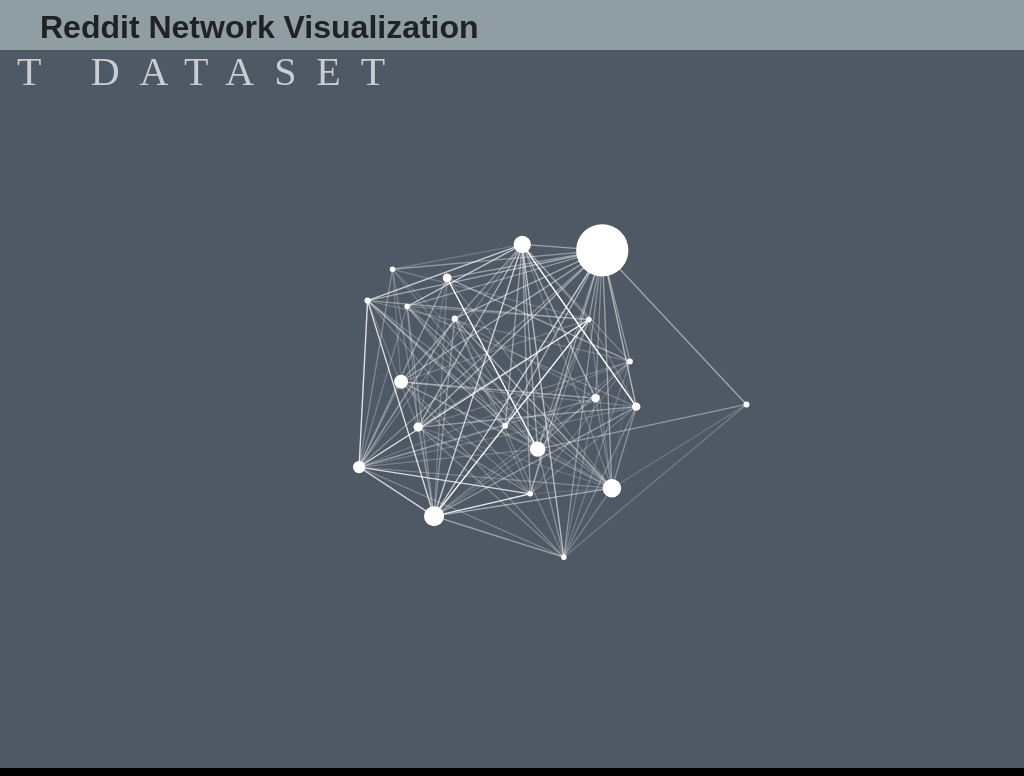
D3 v4 page, settled after 480 driven frames (8 s of simulated time); the page loaded 1 data file(s).


// ── app.js
document.addEventListener('DOMContentLoaded', function(e) {     
	d3.json("data/batch2.json", function (data) {
        var height = window.innerHeight,
            width = window.innerWidth,
            radius = 5;

        var svg = d3.select("#network")
          .append("svg")
          .attr("height", height)
          .attr("width", width)
          .call(d3.zoom()
            .on("zoom", function () {
            svg.attr("transform", d3.event.transform)
          }))
          .append("g")

        svg.append("rect")
            .attr("width", "100%")
            .attr("height", "100%")
            .attr("fill", "#4e5965")
                    // .attr("fill", "#4e5965")

        svg.append("text").text('REDDIT DATASET')
          .attr("x", (100))
          .attr("y",(85))
          .attr("opacity", 0.7)
          .attr("font-family", "Titillium Web")
          .attr("letter-spacing", "0.5em")
          .attr("font-style", "normal")
          .attr("text-anchor", "middle")
          .style("font-size", "40px")
          .style("fill", "white")

        const simulation = d3
            .forceSimulation()
            .nodes(data.nodes)
            .force("charge_force", d3.forceManyBody()
                .strength(-50))
            .force("center_force", d3.forceCenter(width / 2, height / 2))
      		.force('collide', d3.forceCollide()
                .radius(20)
                .iterations(1)
                // .on("tickActions", tickActions)
          );

        var drag = d3.drag().on("start", dragstarted).on("drag", dragged).on("end", dragended);

        var maxNodeValue = d3.max(returnNodeValues(data));
        var minNodeValue = d3.min(returnNodeValues(data));
        var maxLinkValue = d3.max(returnLinkValues(data));
        var minLinkValue = d3.min(returnLinkValues(data));

        function returnNodeValues(data) {
          var array = [];
          for (var i = 0; i < data.nodes.length; i++) {
            // console.log(data.nodes[i].value)
            // console.log(data.nodes[i].value)
            array.push(data.nodes[i].value);
          // console.log(array)
          }
          return array;
        }

        function returnLinkValues(data) {
          var array = [];
          for (var i = 0; i < data.links.length; i++) {
            // console.log(data.nodes[i].value)
            // console.log(data.nodes[i].value)
            array.push(data.links[i].value);
          // console.log(array)
          }
          return array;
        }

        // Min and max link values


        //draw circles for the nodes
        var node = svg.append("g")
          .attr("class", "nodes")
          .selectAll("circle")
          .data(data.nodes)
          .enter()
          .append("circle")
            .attr("opacity", function(d) {
              result = (d.value/minNodeValue) / (maxNodeValue / minNodeValue)
              return result + 0.2
            })
            .attr("fill", "white")
            .attr('r', function(d) {
              return d.value / 200 +2
            })
            .call(drag).on("click", click)
            .on("mouseover", function(d)
            {
                d3.select(this)
                    .style("opacity", 0.3)
                    .style("width", function(d) { return x(d) + "px"; })
                    .text(function(d) { return d.name; })
                    .on("mouseover", function(d){tooltip.text(d.name); return tooltip.style("visibility", "visible");})
                    .on("mousemove", function(){return tooltip.style("top", (d3.event.pageY-10)+"px").style("left",(d3.event.pageX+10)+"px");})
                    .on("mouseout", function(){return tooltip.style("visibility", "hidden").style("opacity", "1");});

            })

            .on("mouseout", function(d)
             {
                 d3.select(this)
                     .style("opacity", 1)
             })

            .on("click", function(d) {
                // Select the circle being moused over
                d3.select(this)
                    .attr("fill", "white")
                    .style("opacity", "0.86");

                    // .append("g")



              });

        var tooltip = d3.select("body")
            .append("div")
            .style("position", "absolute")
            .style("z-index", "10")
            .style("visibility", "hidden")
            .style("background", "#FFFFFF")
            .style("opacity", "0.8")
            .text("a simple tooltip");

        var x = d3.scaleLinear()
            .domain([0, d3.max(data)])
            .range([0, 420]);




        var label = svg.append("g")
          .attr("class", "labels")
          .attr("font-family", "Titillium Web")

          .attr("fill", "white")
          .attr("font-size", "15px")

          .selectAll("text")
          .data(data.nodes)
          .enter().append("text")
            .attr("dy", function(d) {
              return -(d.value / 200 +9)
            })
            .attr("text-anchor", "middle")
            .attr("letter-spacing", "0.25em")
            .attr("opacity", "0")
            .attr("class", "label")
            .text("TEST");

        console.log(node);

        simulation.on("tick", tickActions );

        var link_force =  d3.forceLink(data.links)
          .id(function(d) { return d.id; })
          .distance(200)

        simulation.force("links", link_force)

        var link = svg.append("g")
            .attr("class", "links")
            .selectAll("line")
            .data(data.links)
            .enter().append("line")
            .attr("opacity", function(d) {
              result = (d.value/minLinkValue) / (maxLinkValue / minLinkValue)
              return result + 0.2
            })
            .style('stroke-width', function(d) {
              return 1.3;
            })


        // Heatmap to sentiment analysis
        function heatMapColorforValue(value){
          var h = (1.0 - value) * 240
          return "hsl(" + h + ", 100%, 50%)";
        }

        function tickActions() {
            //update circle positions each tick of the simulation
            node
                .attr("cx", function (d) {
                    return d.x = Math.max(radius, Math.min(width - radius, d.x));
                })
                .attr("cy", function (d) {
                    return d.y = Math.max(radius, Math.min(height - radius, d.y));
                });
            link
                .attr("x1", function (d) {
                    return d.source.x;
                })
                .attr("y1", function (d) {
                    return d.source.y;
                })
                .attr("x2", function (d) {
                    return d.target.x;
                })
                .attr("y2", function (d) {
                    return d.target.y;
                });
            label
                .attr("x", function (d) {
                    return d.x;
                })
                .attr("y", function (d) {
                    return d.y;
                })
            // .style("font-size", "10px").style("fill", "#333");
        }

        function click(event, d) {
            delete d.fx;
            delete d.fy;
            d3.select(this).classed("fixed", false);
            simulation.alpha(1).restart();
        }

       function dragstarted(d) {
          if (!d3.event.active) simulation.alphaTarget(0.3).restart();
          d.fx = d.x;
          d.fy = d.y;
        }

        function dragged(d) {
          d.fx = d3.event.x;
          d.fy = d3.event.y;
        }

        function dragended(d) {
          if (!d3.event.active) simulation.alphaTarget(0);
          d.fx = null;
          d.fy = null;
        }

    })
    });


### data: data/batch2.json
{
 "nodes": [
  {
   "id": 0,
   "name": "india",
   "value": 381
  },
  {
   "id": 1,
   "name": "worldnews",
   "value": 8
  },
  {
   "id": 2,
   "name": "relationships",
   "value": 336
  },
  {
   "id": 3,
   "name": "drama",
   "value": 1306
  },
  {
   "id": 4,
   "name": "undelete",
   "value": 681
  },
  {
   "id": 5,
   "name": "twoxchromosomes",
   "value": 20
  },
  {
   "id": 6,
   "name": "conservative",
   "value": 41
  },
  {
   "id": 7,
   "name": "games",
   "value": 297
  },
  "... 13 more items"
 ],
 "links": [
  {
   "source": 0,
   "target": 1,
   "value": 6
  },
  {
   "source": 0,
   "target": 2,
   "value": -2
  },
  {
   "source": 0,
   "target": 8,
   "value": 4
  },
  {
   "source": 0,
   "target": 10,
   "value": 2
  },
  {
   "source": 0,
   "target": 12,
   "value": 1
  },
  {
   "source": 0,
   "target": 15,
   "value": 1
  },
  {
   "source": 0,
   "target": 16,
   "value": 1
  },
  {
   "source": 0,
   "target": 5,
   "value": 1
  },
  "... 143 more items"
 ]
}